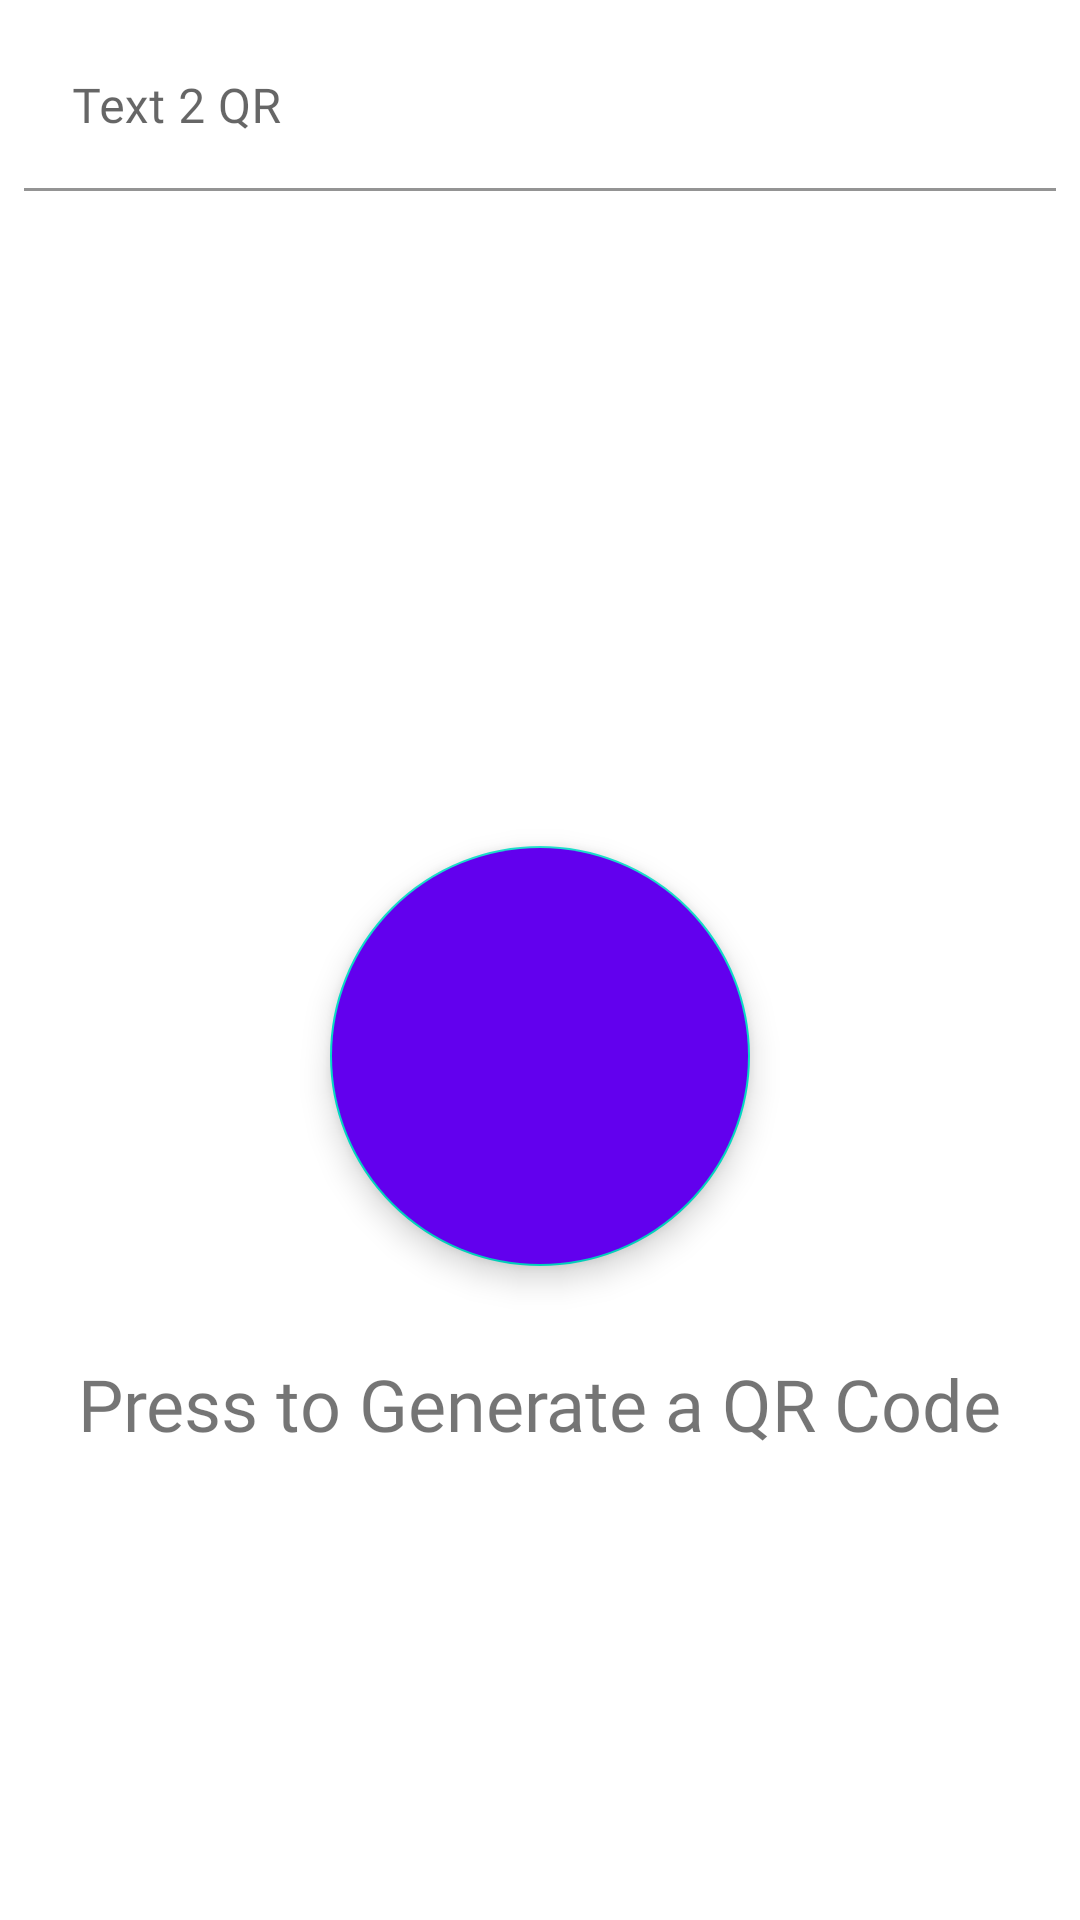

Android layout source for this screen:
<!-- AndroidManifest.xml: application theme Theme.QR_Scanner_and_Generator -->
<!-- res/layout/fragment_generator.xml -->
<?xml version="1.0" encoding="utf-8"?>
<androidx.constraintlayout.widget.ConstraintLayout
    xmlns:android="http://schemas.android.com/apk/res/android"
    xmlns:app="http://schemas.android.com/apk/res-auto"
    xmlns:tools="http://schemas.android.com/tools"
    android:layout_width="match_parent"
    android:layout_height="match_parent">

    <com.google.android.material.textfield.TextInputLayout
        android:id="@+id/containerTxt2QR"
        android:layout_width="match_parent"
        android:layout_height="wrap_content"
        android:layout_marginStart="8dp"
        android:layout_marginLeft="8dp"
        android:layout_marginTop="8dp"
        android:layout_marginEnd="8dp"
        android:layout_marginRight="8dp"
        android:gravity="top"
        app:boxBackgroundColor="@color/white"
        app:layout_constraintEnd_toEndOf="parent"
        app:layout_constraintStart_toStartOf="parent"
        app:layout_constraintTop_toTopOf="parent">

        <com.google.android.material.textfield.TextInputEditText
            android:id="@+id/etTxt2QR"
            android:layout_width="match_parent"
            android:layout_height="wrap_content"
            android:fontFamily="@font/maven_pro"
            android:hint="@string/text_2_qr" />
    </com.google.android.material.textfield.TextInputLayout>

    <com.google.android.material.floatingactionbutton.FloatingActionButton
        android:id="@+id/btnGQR"
        android:layout_width="wrap_content"
        android:layout_height="wrap_content"
        android:layout_marginStart="8dp"
        android:layout_marginLeft="8dp"
        android:layout_marginEnd="8dp"
        android:layout_marginRight="8dp"
        android:src="@drawable/ic_baseline_qr_code_24"
        app:maxImageSize="110dp"
        app:fabCustomSize="140dp"
        app:tint="@color/white"
        android:backgroundTint="?attr/colorPrimary"
        android:textAllCaps="false"
        app:layout_constraintBottom_toBottomOf="parent"
        app:layout_constraintEnd_toEndOf="parent"
        app:layout_constraintStart_toStartOf="parent"
        app:layout_constraintTop_toBottomOf="@+id/containerTxt2QR" />

    <TextView
        android:id="@+id/textView6"
        android:layout_width="wrap_content"
        android:layout_height="wrap_content"
        android:fontFamily="@font/maven_pro"
        android:text="Press to Generate a QR Code"
        android:textSize="24sp"
        app:layout_constraintBottom_toBottomOf="parent"
        app:layout_constraintEnd_toEndOf="parent"
        app:layout_constraintStart_toStartOf="parent"
        app:layout_constraintTop_toBottomOf="@+id/btnGQR"
        app:layout_constraintVertical_bias="0.16000003" />

</androidx.constraintlayout.widget.ConstraintLayout>
<!-- resources referenced by this layout -->
<resources>
  <color name="white">#FFFFFFFF</color>
  <string name="text_2_qr">Text 2 QR</string>
  <style name="Theme.QR_Scanner_and_Generator" parent="Theme.MaterialComponents.DayNight.DarkActionBar">
          
          <item name="colorPrimary">@color/purple_500</item>
          <item name="colorPrimaryVariant">@color/purple_700</item>
          <item name="colorOnPrimary">@color/white</item>
          
          <item name="colorSecondary">@color/teal_200</item>
          <item name="colorSecondaryVariant">@color/teal_700</item>
          <item name="colorOnSecondary">@color/black</item>
          
          <item name="android:statusBarColor" tools:targetApi="l">?attr/colorPrimaryVariant</item>
          
      </style>
  <color name="purple_500">#FF6200EE</color>
  <color name="purple_700">#FF3700B3</color>
  <color name="teal_200">#FF03DAC5</color>
  <color name="teal_700">#FF018786</color>
  <color name="black">#FF000000</color>
</resources>
